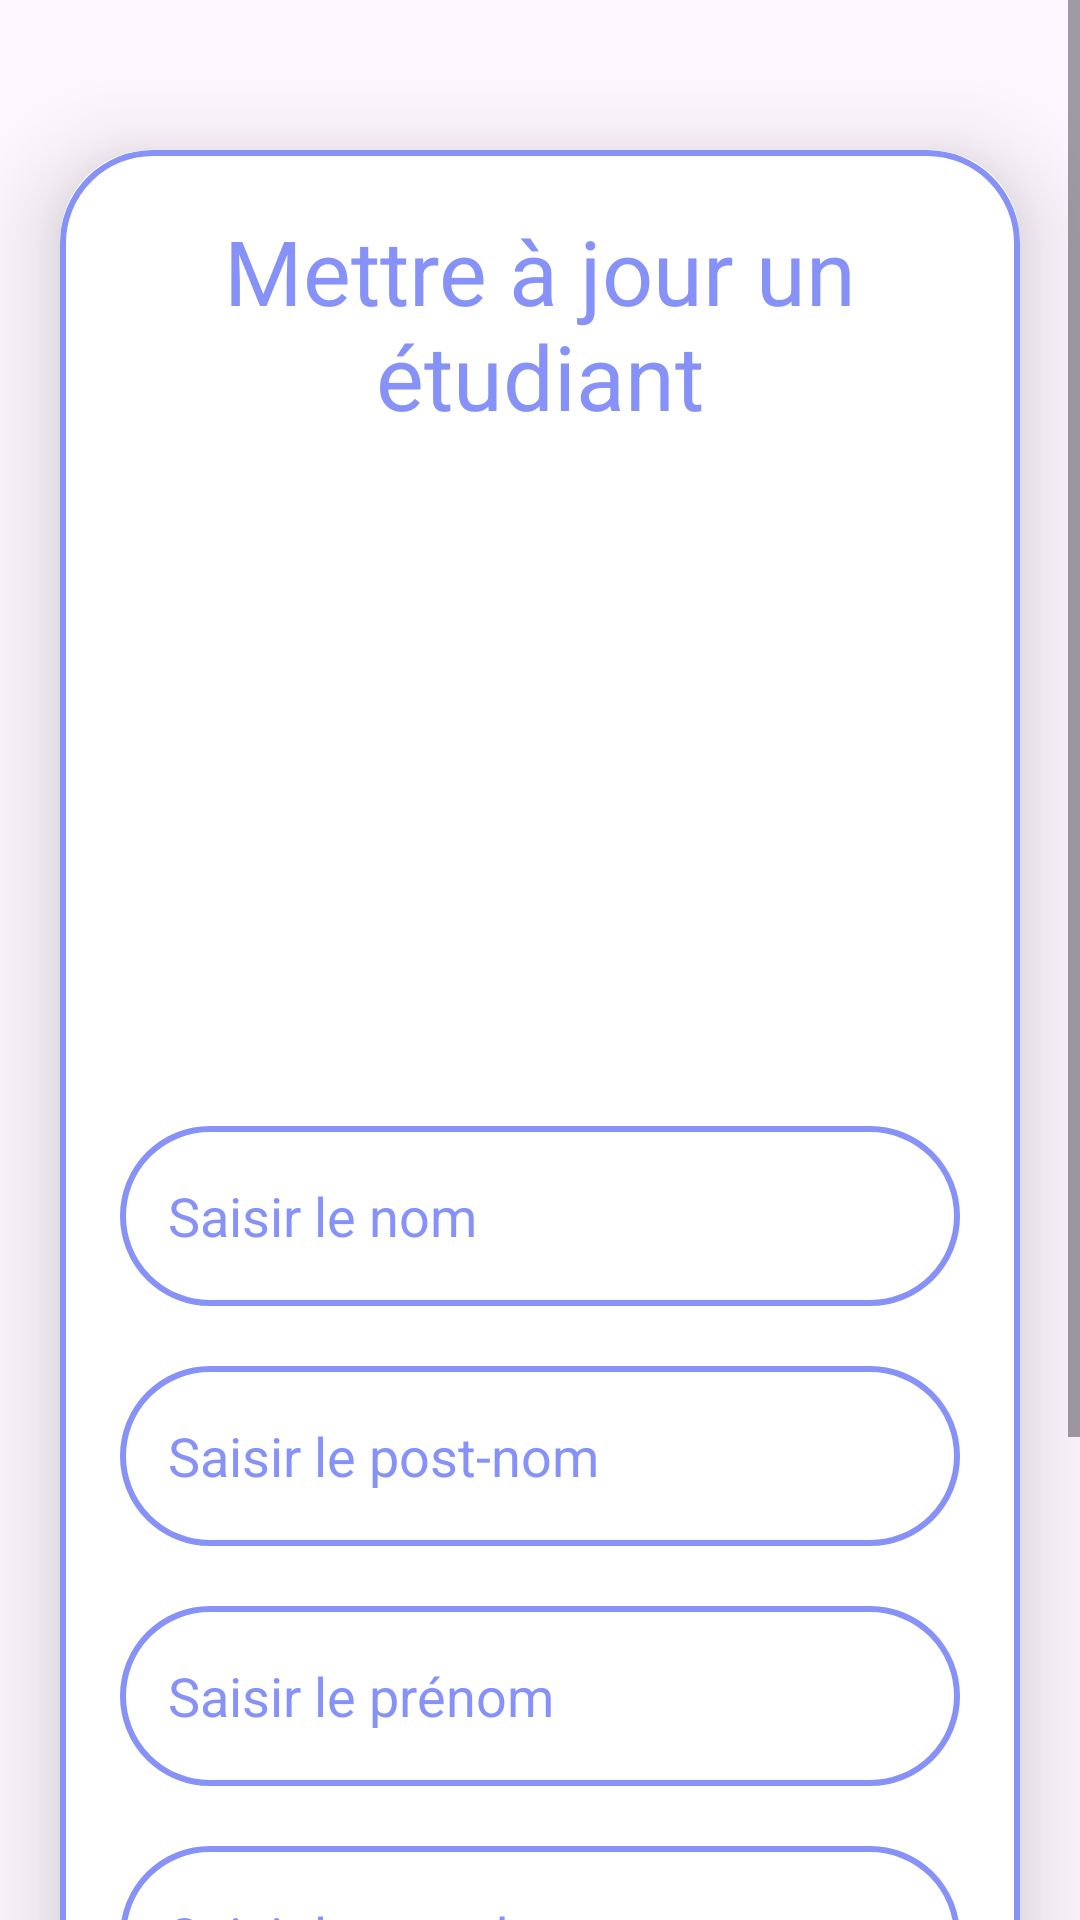

Write the Android layout XML for this screen, with the resource values it uses.
<!-- AndroidManifest.xml: application theme Theme.GestionEtudiant -->
<!-- res/layout/activity_update_etudiant.xml -->
<?xml version="1.0" encoding="utf-8"?>
<ScrollView
    xmlns:android="http://schemas.android.com/apk/res/android"
    xmlns:app="http://schemas.android.com/apk/res-auto"
    xmlns:tools="http://schemas.android.com/tools"
    android:layout_width="match_parent"
    android:layout_height="match_parent"
    tools:context=".activities.UpdateEtudiantActivity"
    android:orientation="vertical">

    <androidx.cardview.widget.CardView
        android:layout_width="match_parent"
        android:layout_height="wrap_content"
        android:layout_marginTop="50dp"
        android:layout_marginEnd="20dp"
        android:layout_marginStart="20dp"
        app:cardCornerRadius="30dp"
        app:cardElevation="20dp">

        <LinearLayout
            android:layout_width="match_parent"
            android:layout_height="wrap_content"
            android:orientation="vertical"
            android:layout_gravity="center_horizontal"
            android:padding="20dp"
            android:background="@drawable/lavender_border">

            <TextView
                android:layout_width="match_parent"
                android:layout_height="wrap_content"
                android:text="Mettre à jour un étudiant"
                android:textSize="30sp"
                android:textAlignment="center"
                android:textColor="@color/lavender"/>

            <ImageView
                android:layout_width="match_parent"
                android:layout_height="200dp"
                android:src="@drawable/uploadimg"
                android:id="@+id/updateImage"
                android:layout_marginTop="10dp"
                android:scaleType="fitXY"/>

            <EditText
                android:layout_width="match_parent"
                android:layout_height="60dp"
                android:id="@+id/updateNom"
                android:background="@drawable/lavender_border"
                android:layout_marginTop="20dp"
                android:padding="16dp"
                android:hint="Saisir le nom"
                android:gravity="start|center_vertical"
                android:textColor="@color/lavender"
                android:textColorHint="@color/lavender"/>

            <EditText
                android:id="@+id/updatePostNom"
                android:layout_width="match_parent"
                android:layout_height="60dp"
                android:layout_marginTop="20dp"
                android:background="@drawable/lavender_border"
                android:gravity="start|center_vertical"
                android:hint="Saisir le post-nom"
                android:padding="16dp"
                android:textColor="@color/lavender"
                android:textColorHint="@color/lavender"/>

            <EditText
                android:layout_width="match_parent"
                android:layout_height="60dp"
                android:id="@+id/updatePrenom"
                android:background="@drawable/lavender_border"
                android:layout_marginTop="20dp"
                android:padding="16dp"
                android:hint="Saisir le prénom"
                android:gravity="start|center_vertical"
                android:textColor="@color/lavender"
                android:textColorHint="@color/lavender"/>

            <EditText
                android:layout_width="match_parent"
                android:layout_height="60dp"
                android:id="@+id/updateMotDePasse"
                android:background="@drawable/lavender_border"
                android:layout_marginTop="20dp"
                android:padding="16dp"
                android:hint="Saisir le mot de passe"
                android:gravity="start|center_vertical"
                android:textColor="@color/lavender"
                android:textColorHint="@color/lavender"/>

            <EditText
                android:layout_width="match_parent"
                android:layout_height="60dp"
                android:id="@+id/updateEmail"
                android:background="@drawable/lavender_border"
                android:layout_marginTop="20dp"
                android:padding="16dp"
                android:hint="Saisir l'email"
                android:gravity="start|center_vertical"
                android:textColor="@color/lavender"
                android:textColorHint="@color/lavender"/>

            <Button
                android:layout_width="match_parent"
                android:layout_height="60dp"
                android:text="Mettre à jour"
                android:id="@+id/updateButton"
                android:textSize="18sp"
                android:layout_marginTop="20dp"
                android:backgroundTint="@color/lavender"
                android:textColor="@android:color/white"/>

        </LinearLayout>

    </androidx.cardview.widget.CardView>

</ScrollView>
<!-- resources referenced by this layout -->
<resources>
  <color name="lavender">#8692f7</color>
  <!-- drawable lavender_border (drawable) -->
  <?xml version="1.0" encoding="utf-8"?>
  <shape xmlns:android="http://schemas.android.com/apk/res/android"
      android:shape="rectangle">
      <stroke
          android:color="@color/lavender"
          android:width="2dp" />
      <corners
          android:radius="30dp"/>
  </shape>
  <style name="Theme.GestionEtudiant" parent="Base.Theme.GestionEtudiant" />
  <style name="Base.Theme.GestionEtudiant" parent="Theme.Material3.DayNight.NoActionBar">
          <item name="colorPrimary">@color/lavender</item>
          <item name="colorPrimaryVariant">@color/lavender</item>
          <item name="colorOnPrimary">@color/white</item>
          
          <item name="colorSecondary">@color/teal_200</item>
          <item name="colorSecondaryVariant">@color/teal_700</item>
          <item name="colorOnSecondary">@color/black</item>
          
          <item name="android:statusBarColor">?attr/colorPrimaryVariant</item>
      </style>
  <color name="white">#FFFFFFFF</color>
  <color name="teal_200">#FF03DAC5</color>
  <color name="teal_700">#FF018786</color>
  <color name="black">#FF000000</color>
</resources>
